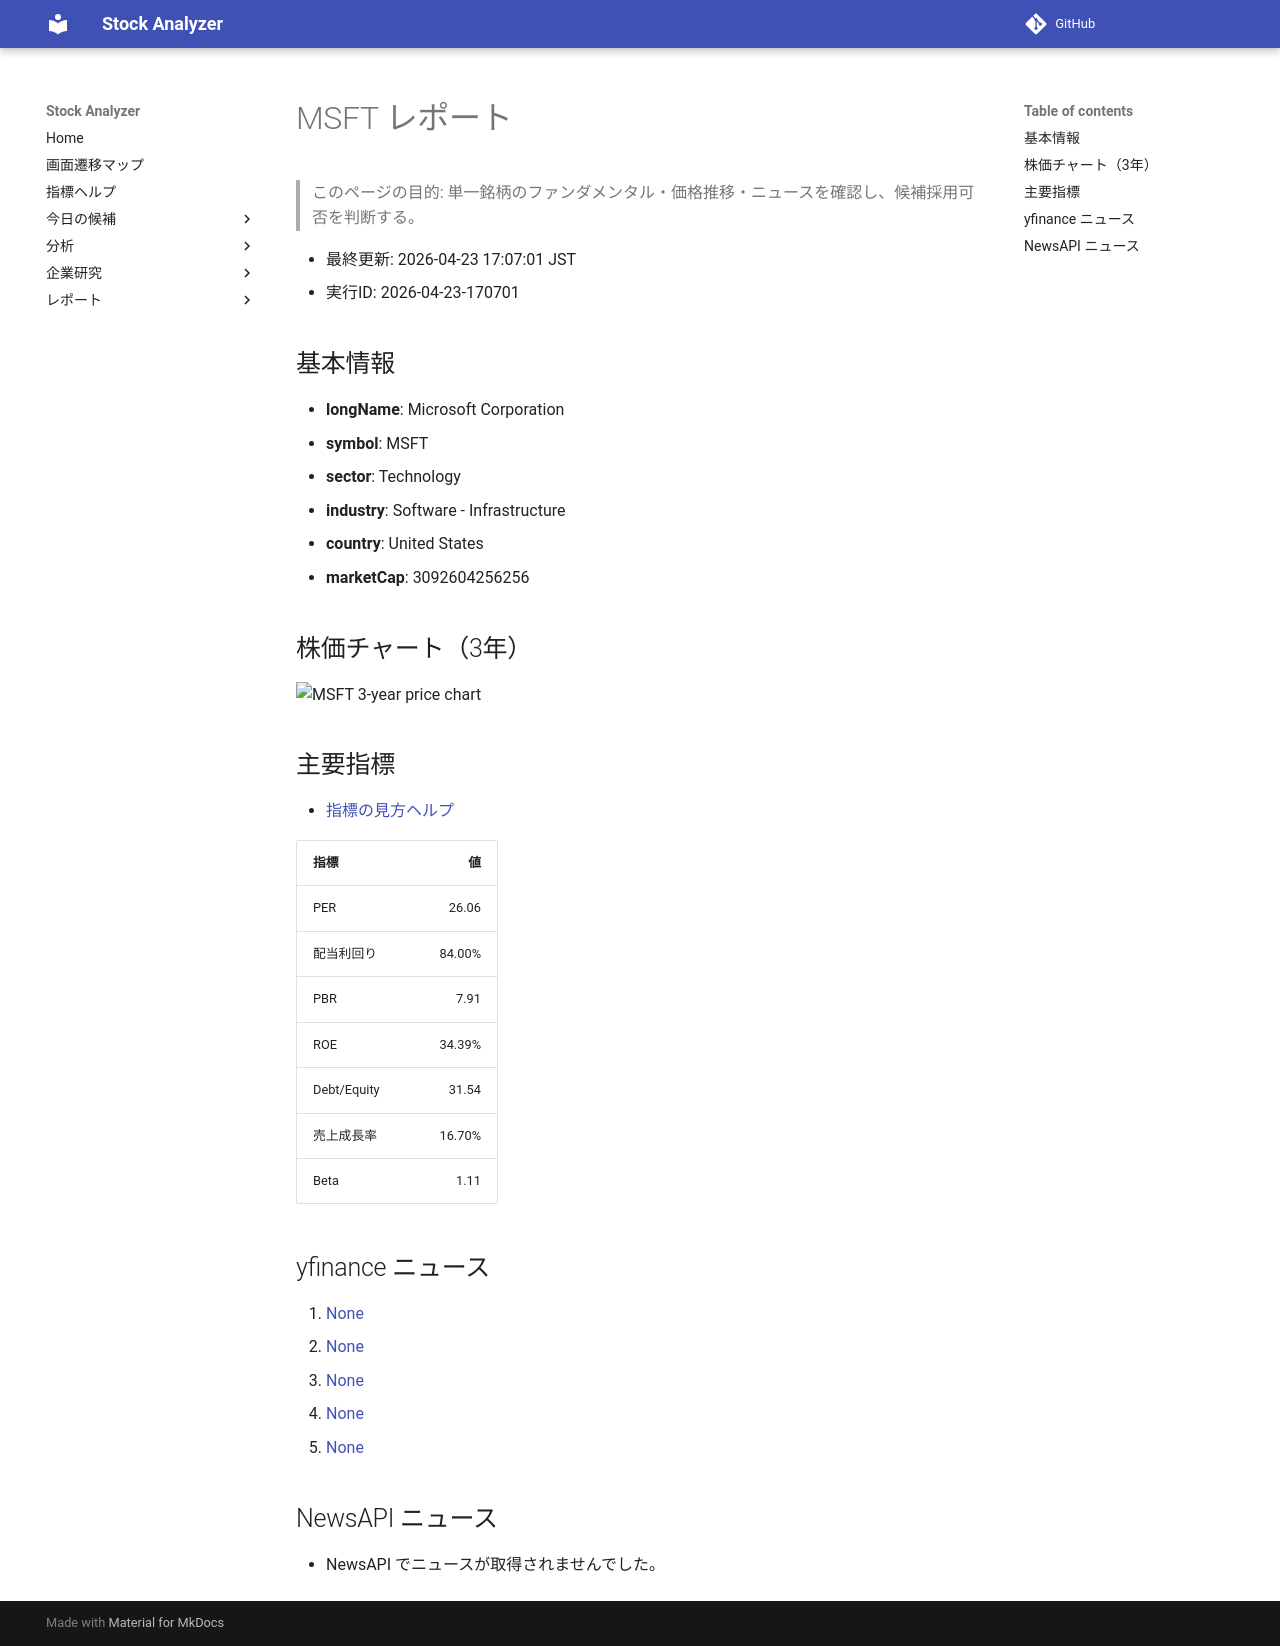

repository: Yumi-note/Making-APP · page: stocks/2026-04-23/170701/MSFT/index.html · generator: mkdocs

# MSFT レポート

> このページの目的: 単一銘柄のファンダメンタル・価格推移・ニュースを確認し、候補採用可否を判断する。

- 最終更新: 2026-04-23 17:07:01 JST
- 実行ID: 2026-04-23-170701

## 基本情報

- **longName**: Microsoft Corporation
- **symbol**: MSFT
- **sector**: Technology
- **industry**: Software - Infrastructure
- **country**: United States
- **marketCap**: 3092604256256

## 株価チャート（3年）

![MSFT 3-year price chart](MSFT_3y.png)

## 主要指標

- [指標の見方ヘルプ](../../../../indicators.md)

| 指標 | 値 |
|---|---:|
| PER | 26.06 |
| 配当利回り | 84.00% |
| PBR | 7.91 |
| ROE | 34.39% |
| Debt/Equity | 31.54 |
| 売上成長率 | 16.70% |
| Beta | 1.11 |

## yfinance ニュース

1. [None](None)
2. [None](None)
3. [None](None)
4. [None](None)
5. [None](None)

## NewsAPI ニュース

- NewsAPI でニュースが取得されませんでした。
